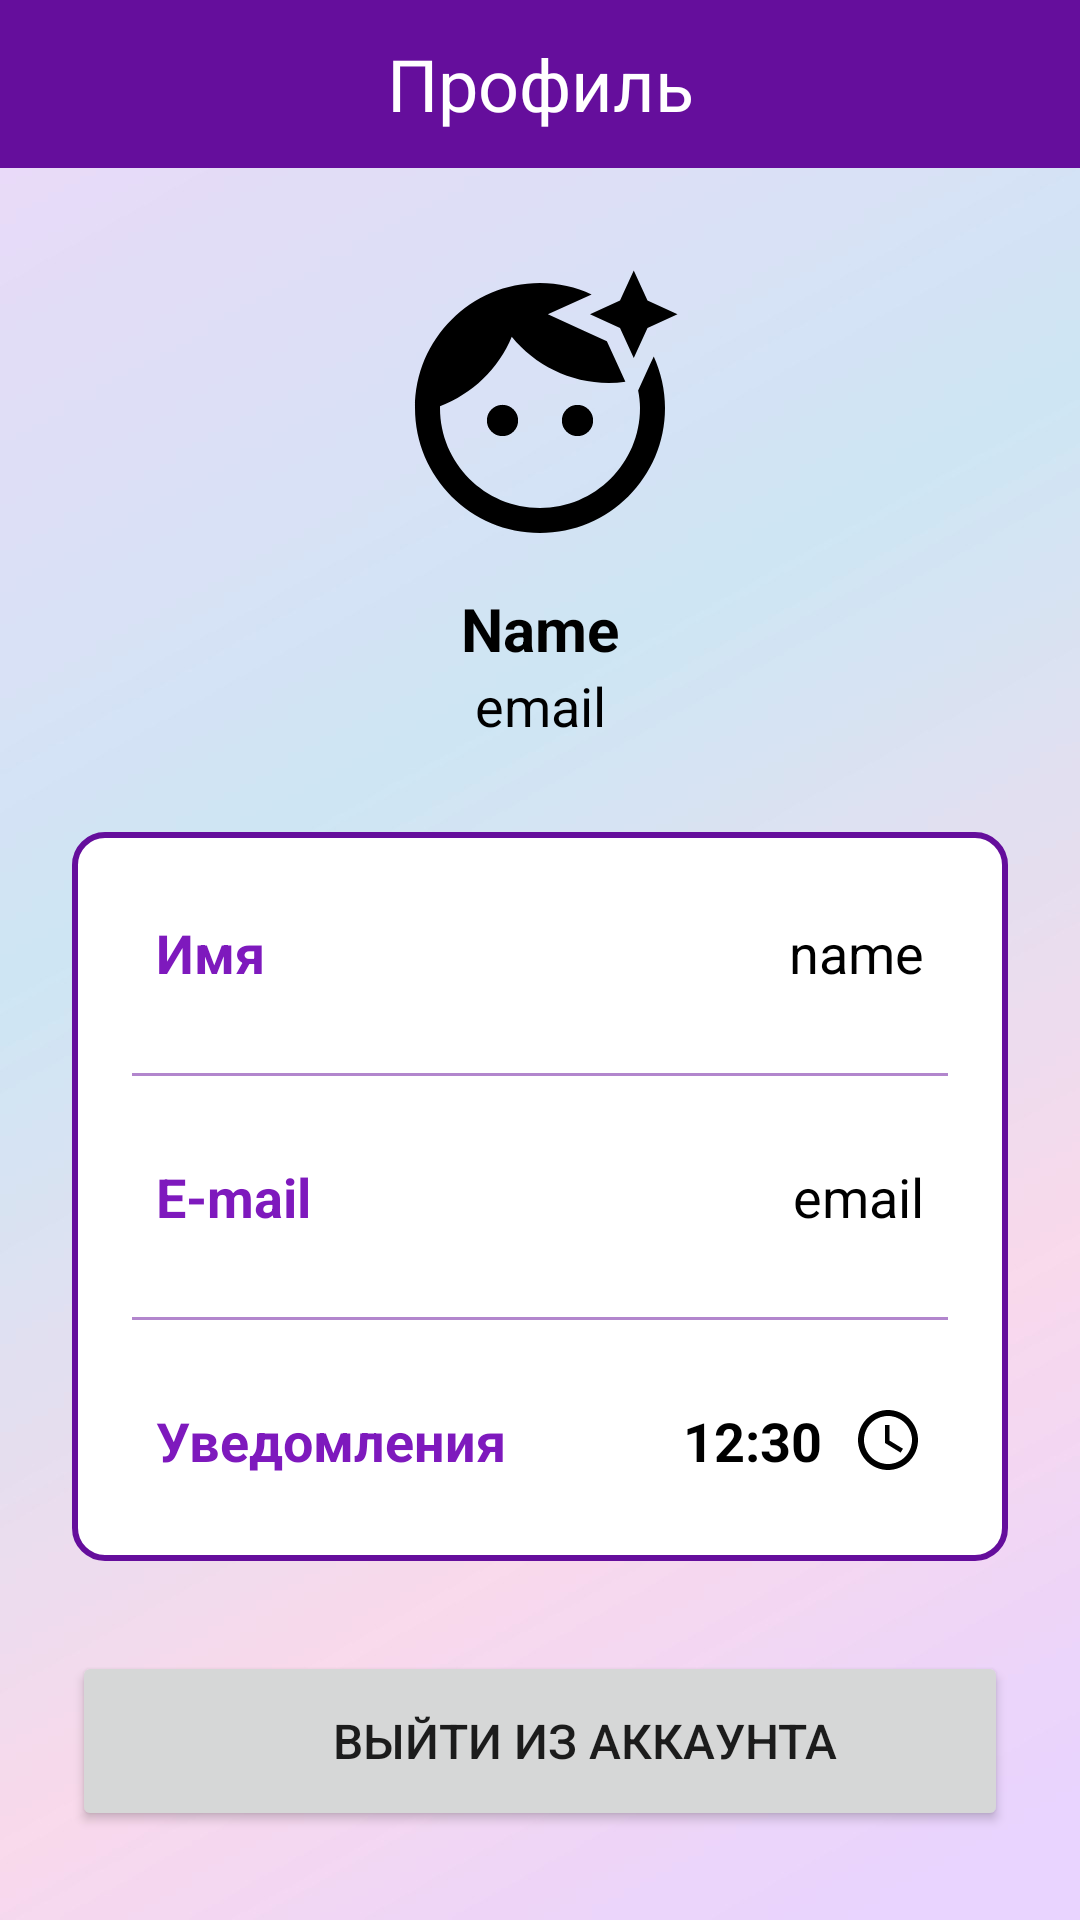

Here is an Android app screen rendered from its layout file. Give the layout XML and the strings, colors and styles it references.
<!-- AndroidManifest.xml: application theme Theme.MobiWardrobe -->
<!-- res/layout/activity_profile.xml -->
<?xml version="1.0" encoding="utf-8"?>
<androidx.constraintlayout.widget.ConstraintLayout xmlns:android="http://schemas.android.com/apk/res/android"
    xmlns:app="http://schemas.android.com/apk/res-auto"
    xmlns:tools="http://schemas.android.com/tools"
    android:layout_width="match_parent"
    android:layout_height="match_parent"
    android:background="@drawable/gradient_wall"
    tools:context=".profile.ProfileActivity">

    <androidx.appcompat.widget.Toolbar
        android:id="@+id/toolbar"
        android:layout_width="match_parent"
        android:layout_height="wrap_content"
        android:layout_gravity="top"
        android:background="?attr/colorPrimary"
        android:minHeight="?attr/actionBarSize"
        android:theme="?attr/actionBarTheme"
        app:layout_constraintEnd_toEndOf="parent"
        app:layout_constraintHorizontal_bias="0.0"
        app:layout_constraintStart_toStartOf="parent"
        tools:ignore="MissingConstraints"
        tools:layout_editor_absoluteY="0dp">

        <ImageButton
            android:id="@+id/bt_show_uploads"
            android:layout_width="48dp"
            android:layout_height="48dp"
            android:layout_marginStart="10dp"
            android:background="?attr/colorPrimary"
            android:contentDescription="Revert"
            android:src="@drawable/ic_baseline_arrow_back_24"
            android:layout_gravity="start"/>

        <TextView
            android:layout_width="wrap_content"
            android:layout_height="wrap_content"
            android:layout_gravity="center"
            android:text="Профиль"
            android:textColor="@color/white"
            android:textSize="24sp" />

    </androidx.appcompat.widget.Toolbar>

    <ImageView
        android:id="@+id/profileImg"
        android:layout_width="100dp"
        android:layout_height="100dp"
        android:layout_marginTop="30dp"
        android:src="@drawable/ic_baseline_face_retouching_black"
        app:layout_constraintEnd_toEndOf="parent"
        app:layout_constraintStart_toStartOf="parent"
        app:layout_constraintTop_toBottomOf="@id/toolbar" />

    <TextView
        android:id="@+id/tv_title_name"
        android:layout_width="wrap_content"
        android:layout_height="wrap_content"
        android:layout_marginTop="10dp"
        android:text="Name"
        android:textColor="@color/black"
        android:textSize="20sp"
        android:textStyle="bold"
        app:layout_constraintEnd_toEndOf="@id/profileImg"
        app:layout_constraintStart_toStartOf="@id/profileImg"
        app:layout_constraintTop_toBottomOf="@id/profileImg" />

    <TextView
        android:id="@+id/tv_title_email"
        android:layout_width="wrap_content"
        android:layout_height="wrap_content"
        android:text="email"
        android:textColor="@color/black"
        android:textSize="18sp"
        app:layout_constraintEnd_toEndOf="@id/tv_title_name"
        app:layout_constraintStart_toStartOf="@id/tv_title_name"
        app:layout_constraintTop_toBottomOf="@id/tv_title_name" />

    <LinearLayout
        android:id="@+id/linearLayout"
        android:layout_width="match_parent"
        android:layout_height="wrap_content"
        android:layout_marginStart="24dp"
        android:layout_marginTop="30dp"
        android:layout_marginEnd="24dp"
        android:background="@drawable/white_background"
        android:orientation="vertical"
        android:padding="10dp"
        app:layout_constraintEnd_toEndOf="parent"
        app:layout_constraintStart_toStartOf="parent"
        app:layout_constraintTop_toBottomOf="@id/tv_title_email">

        <LinearLayout
            android:layout_width="match_parent"
            android:layout_height="match_parent"
            android:layout_marginLeft="10dp"
            android:layout_marginTop="10dp"
            android:layout_marginRight="10dp"
            android:layout_marginBottom="10dp"
            android:orientation="horizontal"
            android:padding="8dp">

            <TextView
                android:id="@+id/name"
                android:layout_width="wrap_content"
                android:layout_height="wrap_content"
                android:layout_weight="1"
                android:text="Имя"
                android:textColor="@color/my_purple"
                android:textSize="18sp"
                android:textStyle="bold" />

            <TextView
                android:id="@+id/tv_profile_name"
                android:layout_width="wrap_content"
                android:layout_height="wrap_content"
                android:layout_weight="1"
                android:text="name"
                android:textAlignment="viewEnd"
                android:textColor="@color/black"
                android:textSize="18sp" />

        </LinearLayout>

        <androidx.appcompat.widget.AppCompatImageView
            android:layout_width="match_parent"
            android:layout_height="1dp"
            android:layout_margin="10dp"
            android:alpha="0.5"
            android:background="@color/color_new_purple" />

        <LinearLayout
            android:layout_width="match_parent"
            android:layout_height="match_parent"
            android:layout_margin="10dp"
            android:orientation="horizontal"
            android:padding="8dp">

            <TextView
                android:id="@+id/email"
                android:layout_width="wrap_content"
                android:layout_height="wrap_content"
                android:layout_weight="1"
                android:text="E-mail"
                android:textColor="@color/my_purple"
                android:textSize="18sp"
                android:textStyle="bold" />

            <TextView
                android:id="@+id/tv_profile_email"
                android:layout_width="wrap_content"
                android:layout_height="wrap_content"
                android:layout_weight="1"
                android:text="email"
                android:textAlignment="viewEnd"
                android:textColor="@color/black"
                android:textSize="18sp" />

        </LinearLayout>

        <androidx.appcompat.widget.AppCompatImageView
            android:layout_width="match_parent"
            android:layout_height="1dp"
            android:layout_margin="10dp"
            android:alpha="0.5"
            android:background="@color/color_new_purple" />


        <LinearLayout
            android:layout_width="match_parent"
            android:layout_height="match_parent"
            android:layout_margin="10dp"
            android:orientation="horizontal"
            android:padding="8dp">

            <TextView
                android:id="@+id/alarm"
                android:layout_width="wrap_content"
                android:layout_height="wrap_content"
                android:layout_weight="1"
                android:text="Уведомления"
                android:textColor="@color/my_purple"
                android:textSize="18sp"
                android:textStyle="bold" />

            <TextView
                android:id="@+id/tv_watch"
                android:layout_width="wrap_content"
                android:layout_height="wrap_content"
                android:layout_weight="1"
                android:paddingRight="10dp"
                android:text="12:30"
                android:textAlignment="textEnd"
                android:textColor="@color/black"
                android:textSize="18sp"
                android:textStyle="bold" />

            <ImageView
                android:id="@+id/iv_set_alarm"
                android:layout_width="wrap_content"
                android:layout_height="wrap_content"
                android:src="@drawable/ic_outline_watch_later_24" />

        </LinearLayout>

    </LinearLayout>

    <Button
        android:id="@+id/bt_logout"
        android:layout_width="0dp"
        android:layout_height="60dp"
        android:drawableRight="@drawable/ic_baseline_logout_24"
        android:gravity="center"
        android:text="Выйти из аккаунта"
        android:textSize="16sp"
        app:layout_constraintBottom_toBottomOf="parent"
        app:layout_constraintEnd_toEndOf="@id/linearLayout"
        app:layout_constraintStart_toStartOf="@id/linearLayout"
        app:layout_constraintTop_toBottomOf="@id/linearLayout"
        android:paddingEnd="30dp"
        android:paddingStart="60dp"
        app:cornerRadius="10dp"/>

</androidx.constraintlayout.widget.ConstraintLayout>
<!-- resources referenced by this layout -->
<resources>
  <color name="black">#FF000000</color>
  <color name="color_new_purple">#650E9C</color>
  <color name="my_purple">#7E19BD</color>
  <color name="white">#FFFFFFFF</color>
  <!-- drawable gradient_wall: jpg bitmap (drawable-v24, 40683 bytes) -->
  <!-- drawable ic_baseline_face_retouching_black (drawable) -->
  <vector android:autoMirrored="true" android:height="24dp"
      android:tint="#000000" android:viewportHeight="24"
      android:viewportWidth="24" android:width="24dp" xmlns:android="http://schemas.android.com/apk/res/android">
      <path android:fillColor="@android:color/white" android:pathData="M9,13m-1.25,0a1.25,1.25 0,1 1,2.5 0a1.25,1.25 0,1 1,-2.5 0"/>
      <path android:fillColor="@android:color/white" android:pathData="M20.77,8.58l-0.92,2.01c0.09,0.46 0.15,0.93 0.15,1.41 0,4.41 -3.59,8 -8,8s-8,-3.59 -8,-8c0,-0.05 0.01,-0.1 0,-0.14 2.6,-0.98 4.69,-2.99 5.74,-5.55C11.58,8.56 14.37,10 17.5,10c0.45,0 0.89,-0.04 1.33,-0.1l-0.6,-1.32 -0.88,-1.93 -1.93,-0.88 -2.79,-1.27 2.79,-1.27 0.71,-0.32C14.87,2.33 13.47,2 12,2 6.48,2 2,6.48 2,12s4.48,10 10,10 10,-4.48 10,-10c0,-1.47 -0.33,-2.87 -0.9,-4.13l-0.33,0.71z"/>
      <path android:fillColor="@android:color/white" android:pathData="M15,13m-1.25,0a1.25,1.25 0,1 1,2.5 0a1.25,1.25 0,1 1,-2.5 0"/>
      <path android:fillColor="@android:color/white" android:pathData="M20.6,5.6L19.5,8l-1.1,-2.4L16,4.5l2.4,-1.1L19.5,1l1.1,2.4L23,4.5z"/>
  </vector>
  <!-- drawable ic_outline_watch_later_24 (drawable) -->
  <vector android:autoMirrored="true" android:height="24dp"
      android:tint="#000000" android:viewportHeight="24"
      android:viewportWidth="24" android:width="24dp" xmlns:android="http://schemas.android.com/apk/res/android">
      <path android:fillColor="@android:color/white" android:pathData="M12,2C6.5,2 2,6.5 2,12s4.5,10 10,10s10,-4.5 10,-10S17.5,2 12,2zM12,20c-4.41,0 -8,-3.59 -8,-8s3.59,-8 8,-8s8,3.59 8,8S16.41,20 12,20zM12.5,7H11v6l5.2,3.2l0.8,-1.3l-4.5,-2.7V7z"/>
  </vector>
  <!-- drawable white_background (drawable) -->
  <?xml version="1.0" encoding="utf-8"?>
  <selector xmlns:android="http://schemas.android.com/apk/res/android">
      <item>
          <shape android:shape="rectangle">
              <solid android:color="@color/white" />
              <corners android:radius="10dp"/>
              <stroke
                  android:width="2dp"
                  android:color="@color/color_new_purple" />
          </shape>
      </item>
  </selector>
  <style name="Theme.MobiWardrobe" parent="Theme.MaterialComponents.DayNight.NoActionBar">
          
          <item name="colorPrimary">@color/color_new_purple</item>
          <item name="colorPrimaryVariant">@color/very_dark_purple</item>
          <item name="colorOnPrimary">@color/white</item>
          
          <item name="colorSecondary">@color/color_new_purple</item>
          <item name="colorSecondaryVariant">@color/very_dark_purple</item>
          <item name="colorOnSecondary">@color/white</item>
          
          <item name="android:statusBarColor">?attr/colorPrimaryVariant</item>
          
      </style>
  <color name="very_dark_purple">#46086C</color>
</resources>
